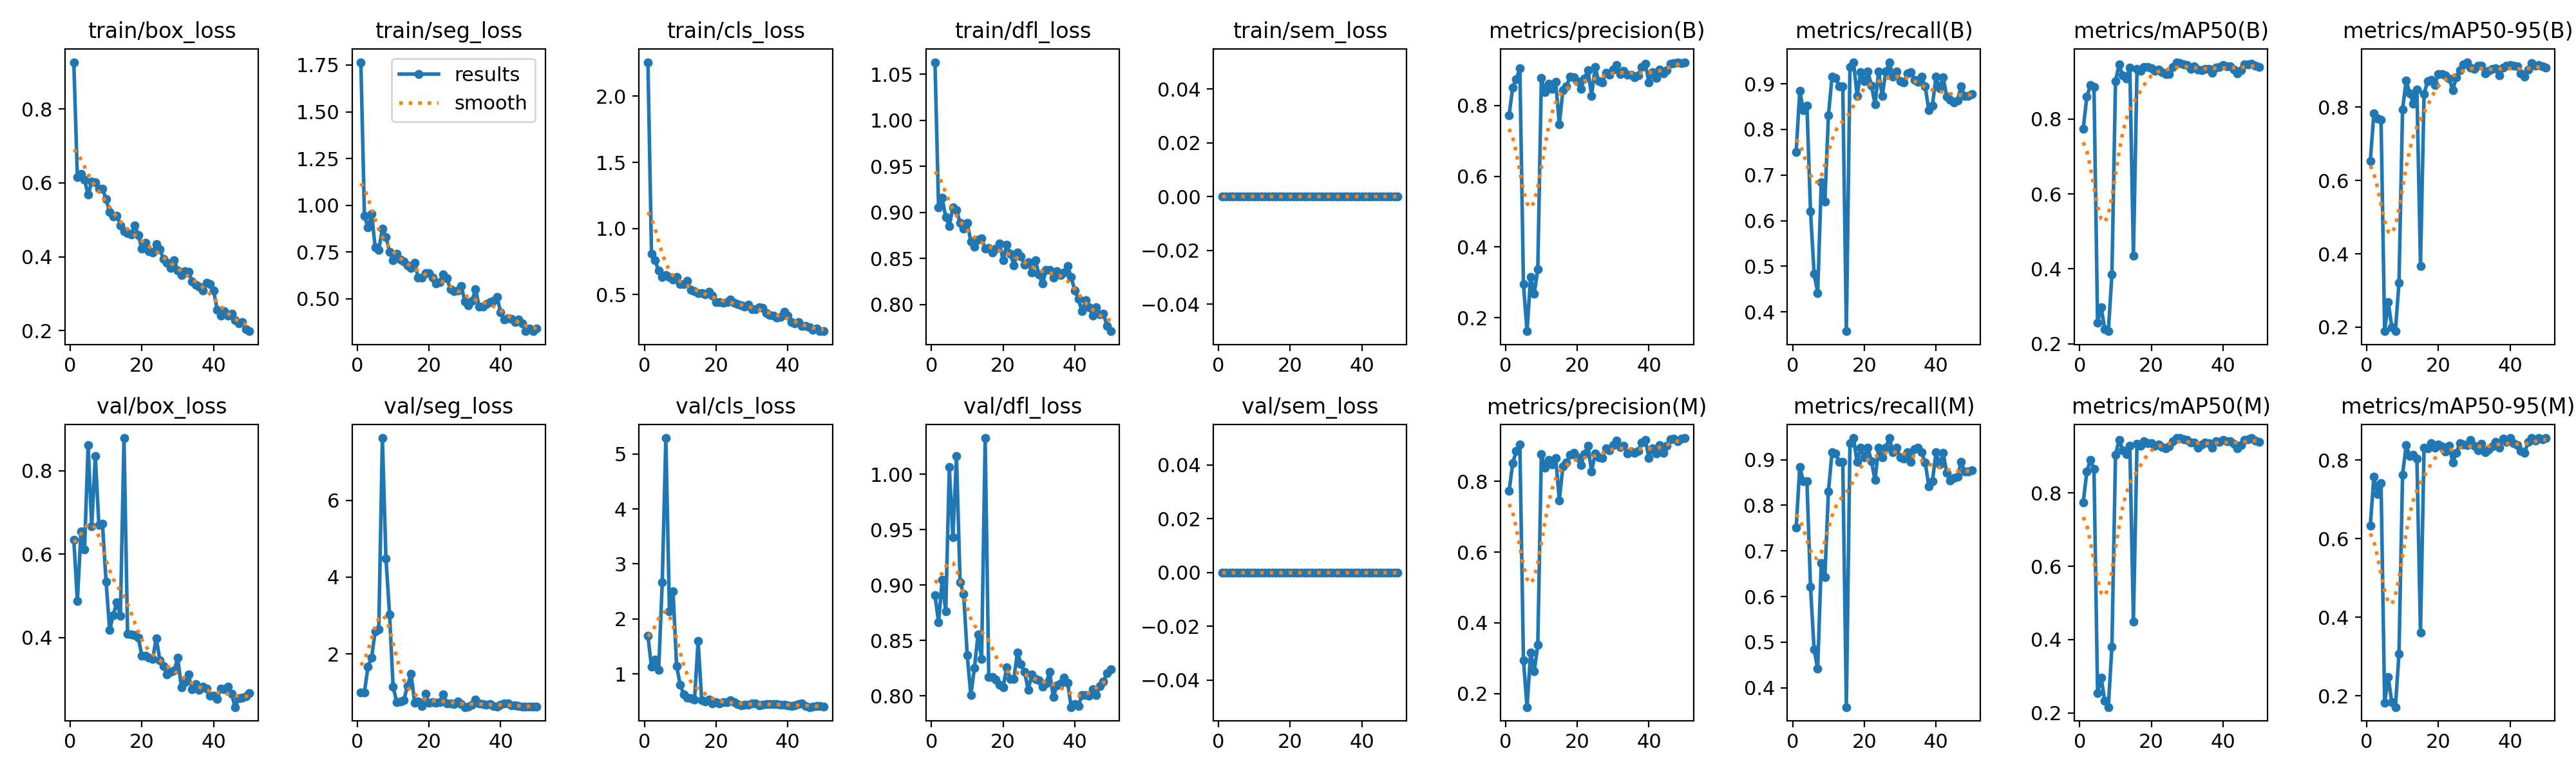

The file beside this chart, header and first rows:
epoch, time, train/box_loss, train/seg_loss, train/cls_loss, train/dfl_loss, train/sem_loss, metrics/precision(B), metrics/recall(B), metrics/mAP50(B), metrics/mAP50-95(B), metrics/precision(M), metrics/recall(M), metrics/mAP50(M), metrics/mAP50-95(M), val/box_loss, val/seg_loss, val/cls_loss, val/dfl_loss, val/sem_loss, lr/pg0, lr/pg1, lr/pg2
1, 3.437, 0.9267, 1.765, 2.258, 1.063, 0, 0.7725, 0.7507, 0.7747, 0.6526, 0.7725, 0.7507, 0.7746, 0.6328, 0.6348, 0.9994, 1.689, 0.8908, 0, 0.00028, 0.00028, 0.00028
2, 5.204, 0.6153, 0.9455, 0.8082, 0.9051, 0, 0.8514, 0.8842, 0.8593, 0.7831, 0.8514, 0.8842, 0.8578, 0.7579, 0.4882, 1.002, 1.125, 0.8666, 0, 0.0005685, 0.0005685, 0.0005685
3, 6.755, 0.6237, 0.8806, 0.7582, 0.9156, 0, 0.8745, 0.8421, 0.8902, 0.7685, 0.8864, 0.8526, 0.8898, 0.7141, 0.6543, 1.67, 1.26, 0.9045, 0, 0.0008452, 0.0008452, 0.0008452
4, 8.215, 0.6079, 0.9542, 0.68, 0.8946, 0, 0.9053, 0.8526, 0.8859, 0.7646, 0.9053, 0.8526, 0.8656, 0.7405, 0.6115, 1.905, 1.074, 0.8762, 0, 0.00111, 0.00111, 0.00111
5, 9.733, 0.568, 0.7762, 0.635, 0.8854, 0, 0.2949, 0.621, 0.2558, 0.1893, 0.2949, 0.621, 0.2532, 0.1814, 0.8617, 2.59, 2.667, 1.006, 0, 0.001363, 0.001363, 0.001363
6, 11.19, 0.6027, 0.7619, 0.6461, 0.9057, 0, 0.162, 0.4842, 0.2977, 0.2683, 0.162, 0.4842, 0.2968, 0.2472, 0.6672, 2.635, 5.291, 0.9429, 0, 0.001604, 0.001604, 0.001604
7, 12.73, 0.6008, 0.875, 0.6342, 0.9026, 0, 0.3159, 0.4421, 0.239, 0.1995, 0.3159, 0.4421, 0.2324, 0.1831, 0.8351, 7.619, 2.134, 1.016, 0, 0.001762, 0.001762, 0.001762
8, 14.33, 0.5839, 0.8305, 0.6156, 0.8888, 0, 0.2678, 0.6842, 0.2336, 0.189, 0.2637, 0.6737, 0.2159, 0.171, 0.6694, 4.484, 2.503, 0.9025, 0, 0.001723, 0.001723, 0.001723
9, 15.86, 0.5837, 0.7527, 0.6353, 0.8824, 0, 0.3375, 0.6421, 0.3851, 0.3212, 0.3375, 0.6421, 0.3807, 0.3065, 0.6731, 3.03, 1.146, 0.892, 0, 0.001683, 0.001683, 0.001683
10, 17.29, 0.5562, 0.705, 0.5817, 0.8883, 0, 0.8777, 0.8309, 0.9017, 0.7937, 0.8777, 0.8309, 0.9045, 0.7632, 0.5347, 1.143, 0.8049, 0.8365, 0, 0.001644, 0.001644, 0.001644
11, 18.8, 0.521, 0.7409, 0.5779, 0.8681, 0, 0.8385, 0.9158, 0.9452, 0.8723, 0.8385, 0.9158, 0.9452, 0.8377, 0.4185, 0.7485, 0.6235, 0.8005, 0, 0.001604, 0.001604, 0.001604
12, 20.37, 0.5086, 0.7113, 0.6016, 0.8629, 0, 0.861, 0.913, 0.9169, 0.8375, 0.861, 0.913, 0.9169, 0.8098, 0.4545, 0.7685, 0.5652, 0.8251, 0, 0.001564, 0.001564, 0.001564
13, 21.94, 0.5105, 0.7011, 0.5373, 0.87, 0, 0.8479, 0.8947, 0.9082, 0.8102, 0.8479, 0.8947, 0.9052, 0.8131, 0.4844, 0.7973, 0.5603, 0.8551, 0, 0.001525, 0.001525, 0.001525
14, 23.43, 0.4855, 0.6774, 0.5262, 0.8717, 0, 0.8664, 0.8947, 0.9381, 0.8486, 0.8664, 0.8947, 0.9281, 0.8035, 0.4525, 1.166, 0.5308, 0.8335, 0, 0.001485, 0.001485, 0.001485
15, 24.98, 0.4699, 0.6664, 0.5101, 0.8603, 0, 0.7467, 0.3579, 0.4344, 0.3673, 0.7467, 0.3579, 0.449, 0.3612, 0.8784, 1.489, 1.595, 1.033, 0, 0.001446, 0.001446, 0.001446
16, 26.4, 0.4642, 0.694, 0.5098, 0.8609, 0, 0.8428, 0.9368, 0.9337, 0.8364, 0.8428, 0.9368, 0.9337, 0.8323, 0.4097, 0.7341, 0.5197, 0.8169, 0, 0.001406, 0.001406, 0.001406
17, 27.86, 0.461, 0.6129, 0.5003, 0.8562, 0, 0.854, 0.9474, 0.9292, 0.8712, 0.854, 0.9474, 0.9279, 0.8306, 0.4072, 0.7544, 0.4924, 0.8168, 0, 0.001366, 0.001366, 0.001366
18, 29.57, 0.4849, 0.6144, 0.5187, 0.8608, 0, 0.8809, 0.8737, 0.9396, 0.8751, 0.8748, 0.8947, 0.9419, 0.8427, 0.4062, 0.6463, 0.5264, 0.8144, 0, 0.001327, 0.001327, 0.001327
19, 31.19, 0.4582, 0.6389, 0.4937, 0.8662, 0, 0.88, 0.9261, 0.9387, 0.8608, 0.88, 0.9261, 0.9352, 0.8309, 0.3994, 0.957, 0.4629, 0.8102, 0, 0.001287, 0.001287, 0.001287
20, 32.64, 0.4216, 0.6378, 0.4449, 0.848, 0, 0.8687, 0.9053, 0.9359, 0.8903, 0.8687, 0.9053, 0.9359, 0.8393, 0.3564, 0.7277, 0.4834, 0.8078, 0, 0.001248, 0.001248, 0.001248
21, 34.19, 0.4381, 0.6118, 0.4418, 0.8649, 0, 0.8463, 0.9263, 0.929, 0.89, 0.8463, 0.9263, 0.929, 0.834, 0.356, 0.7388, 0.4633, 0.8256, 0, 0.001208, 0.001208, 0.001208
22, 35.69, 0.4154, 0.5824, 0.4391, 0.8552, 0, 0.8765, 0.8966, 0.9315, 0.8861, 0.8765, 0.8966, 0.9315, 0.8211, 0.3523, 0.7197, 0.4819, 0.8153, 0, 0.001168, 0.001168, 0.001168
23, 37.2, 0.4123, 0.589, 0.4421, 0.8426, 0, 0.9003, 0.8551, 0.9248, 0.878, 0.9003, 0.8551, 0.9248, 0.8364, 0.3487, 0.7495, 0.4862, 0.8153, 0, 0.001129, 0.001129, 0.001129
24, 38.78, 0.4344, 0.6314, 0.4612, 0.8564, 0, 0.8275, 0.9263, 0.9207, 0.8463, 0.8275, 0.9263, 0.9211, 0.7942, 0.3991, 0.9524, 0.5178, 0.8391, 0, 0.001089, 0.001089, 0.001089
25, 40.29, 0.42, 0.6089, 0.437, 0.8518, 0, 0.9083, 0.8737, 0.9196, 0.8812, 0.8782, 0.9053, 0.9264, 0.8187, 0.3466, 0.7154, 0.4886, 0.8288, 0, 0.00105, 0.00105, 0.00105
26, 41.74, 0.3945, 0.5501, 0.4293, 0.8433, 0, 0.8681, 0.9263, 0.9389, 0.9007, 0.8681, 0.9263, 0.9403, 0.8429, 0.332, 0.7109, 0.4491, 0.8218, 0, 0.00101, 0.00101, 0.00101
27, 43.31, 0.3841, 0.541, 0.42, 0.8458, 0, 0.8659, 0.9474, 0.9519, 0.9163, 0.8659, 0.9474, 0.9491, 0.8401, 0.312, 0.6937, 0.4314, 0.8052, 0, 0.0009704, 0.0009704, 0.0009704
28, 44.99, 0.3696, 0.546, 0.4085, 0.8349, 0, 0.8929, 0.9158, 0.9501, 0.9226, 0.8929, 0.9158, 0.9498, 0.8378, 0.3177, 0.7627, 0.436, 0.8192, 0, 0.0009308, 0.0009308, 0.0009308
29, 46.69, 0.3912, 0.5695, 0.4215, 0.8481, 0, 0.8879, 0.9263, 0.946, 0.9075, 0.8879, 0.9263, 0.946, 0.8507, 0.322, 0.7002, 0.4374, 0.8153, 0, 0.0008912, 0.0008912, 0.0008912
30, 48.17, 0.3624, 0.4861, 0.3881, 0.8323, 0, 0.9022, 0.9053, 0.9438, 0.9047, 0.9022, 0.9053, 0.9444, 0.8358, 0.3513, 0.6152, 0.4575, 0.8143, 0, 0.0008516, 0.0008516, 0.0008516
31, 49.67, 0.3504, 0.464, 0.3904, 0.8225, 0, 0.9147, 0.9025, 0.9333, 0.9126, 0.9147, 0.9025, 0.9368, 0.8251, 0.2817, 0.6299, 0.4633, 0.8081, 0, 0.000812, 0.000812, 0.000812
32, 51.18, 0.3609, 0.4887, 0.4031, 0.8373, 0, 0.8884, 0.9221, 0.9413, 0.9129, 0.8963, 0.9158, 0.9382, 0.8416, 0.294, 0.6831, 0.4239, 0.8112, 0, 0.0007724, 0.0007724, 0.0007724
33, 52.63, 0.3593, 0.5512, 0.4003, 0.8375, 0, 0.8979, 0.926, 0.9327, 0.8914, 0.9016, 0.8947, 0.9231, 0.8192, 0.3113, 0.8079, 0.4435, 0.8214, 0, 0.0007328, 0.0007328, 0.0007328
34, 54.17, 0.333, 0.4575, 0.359, 0.8287, 0, 0.887, 0.9085, 0.931, 0.8993, 0.8797, 0.9237, 0.9327, 0.8264, 0.2758, 0.7084, 0.4478, 0.7987, 0, 0.0006932, 0.0006932, 0.0006932
35, 55.81, 0.3252, 0.4598, 0.3452, 0.8363, 0, 0.8865, 0.9042, 0.9336, 0.9045, 0.8847, 0.9263, 0.9378, 0.8354, 0.2891, 0.6912, 0.4539, 0.8091, 0, 0.0006536, 0.0006536, 0.0006536
36, 57.3, 0.3198, 0.4705, 0.3419, 0.8317, 0, 0.8801, 0.9158, 0.9345, 0.9052, 0.8801, 0.9158, 0.9358, 0.8461, 0.2742, 0.6688, 0.4451, 0.8114, 0, 0.000614, 0.000614, 0.000614
37, 58.73, 0.3088, 0.4842, 0.3265, 0.8345, 0, 0.8853, 0.8939, 0.9227, 0.8867, 0.8853, 0.8939, 0.9241, 0.8318, 0.2833, 0.6927, 0.4547, 0.8166, 0, 0.0005744, 0.0005744, 0.0005744
38, 60.27, 0.3289, 0.4897, 0.3298, 0.8414, 0, 0.9091, 0.8421, 0.9382, 0.9072, 0.9091, 0.8421, 0.9405, 0.8542, 0.2781, 0.6404, 0.4415, 0.8117, 0, 0.0005348, 0.0005348, 0.0005348
39, 61.81, 0.3268, 0.5097, 0.3698, 0.8299, 0, 0.9175, 0.8526, 0.9392, 0.9134, 0.9175, 0.8526, 0.9392, 0.8465, 0.2608, 0.6209, 0.4351, 0.7898, 0, 0.0004952, 0.0004952, 0.0004952
40, 63.34, 0.308, 0.4275, 0.3399, 0.815, 0, 0.8661, 0.9158, 0.945, 0.9143, 0.8661, 0.9158, 0.945, 0.856, 0.2611, 0.6777, 0.4265, 0.7923, 0, 0.0004556, 0.0004556, 0.0004556
41, 65.44, 0.2564, 0.3898, 0.2908, 0.806, 0, 0.8942, 0.8896, 0.9405, 0.9123, 0.8942, 0.8896, 0.9405, 0.8435, 0.2535, 0.7128, 0.4098, 0.791, 0, 0.000416, 0.000416, 0.000416
42, 66.85, 0.2403, 0.3978, 0.2836, 0.7924, 0, 0.8786, 0.9145, 0.9411, 0.9114, 0.8786, 0.9145, 0.9416, 0.8376, 0.2785, 0.7077, 0.4316, 0.8005, 0, 0.0003764, 0.0003764, 0.0003764
43, 68.27, 0.2533, 0.394, 0.2935, 0.8043, 0, 0.902, 0.8718, 0.9327, 0.8915, 0.902, 0.8718, 0.9334, 0.8234, 0.2771, 0.6588, 0.4477, 0.8008, 0, 0.0003368, 0.0003368, 0.0003368
44, 69.78, 0.2399, 0.3749, 0.2619, 0.7968, 0, 0.8915, 0.8648, 0.9217, 0.8823, 0.8806, 0.8543, 0.9224, 0.8179, 0.2825, 0.6594, 0.4647, 0.8002, 0, 0.0002972, 0.0002972, 0.0002972
45, 71.53, 0.2462, 0.3907, 0.2612, 0.7875, 0, 0.9007, 0.8594, 0.9308, 0.9028, 0.9007, 0.8594, 0.9313, 0.8458, 0.2651, 0.6455, 0.4174, 0.8057, 0, 0.0002576, 0.0002576, 0.0002576
46, 73.05, 0.2289, 0.3683, 0.2535, 0.7968, 0, 0.9187, 0.8632, 0.9452, 0.9192, 0.9187, 0.8632, 0.9452, 0.8553, 0.2337, 0.6187, 0.3952, 0.8008, 0, 0.000218, 0.000218, 0.000218
47, 74.56, 0.2196, 0.3286, 0.2356, 0.7893, 0, 0.9202, 0.8947, 0.9457, 0.9125, 0.9202, 0.8947, 0.947, 0.849, 0.2553, 0.6313, 0.3977, 0.8085, 0, 0.0001784, 0.0001784, 0.0001784
48, 76.07, 0.2239, 0.3405, 0.2422, 0.7896, 0, 0.9217, 0.8737, 0.9471, 0.9149, 0.9139, 0.8737, 0.949, 0.8555, 0.257, 0.6253, 0.412, 0.8128, 0, 0.0001388, 0.0001388, 0.0001388
49, 77.51, 0.2049, 0.3269, 0.2246, 0.7765, 0, 0.9207, 0.8737, 0.9418, 0.9105, 0.9207, 0.8737, 0.9422, 0.8531, 0.26, 0.6297, 0.4173, 0.8203, 0, 9.92e-05, 9.92e-05, 9.92e-05
50, 79.1, 0.1985, 0.342, 0.2229, 0.7708, 0, 0.9225, 0.8774, 0.9395, 0.9075, 0.9225, 0.8774, 0.9395, 0.856, 0.2671, 0.6326, 0.4088, 0.8237, 0, 5.96e-05, 5.96e-05, 5.96e-05
